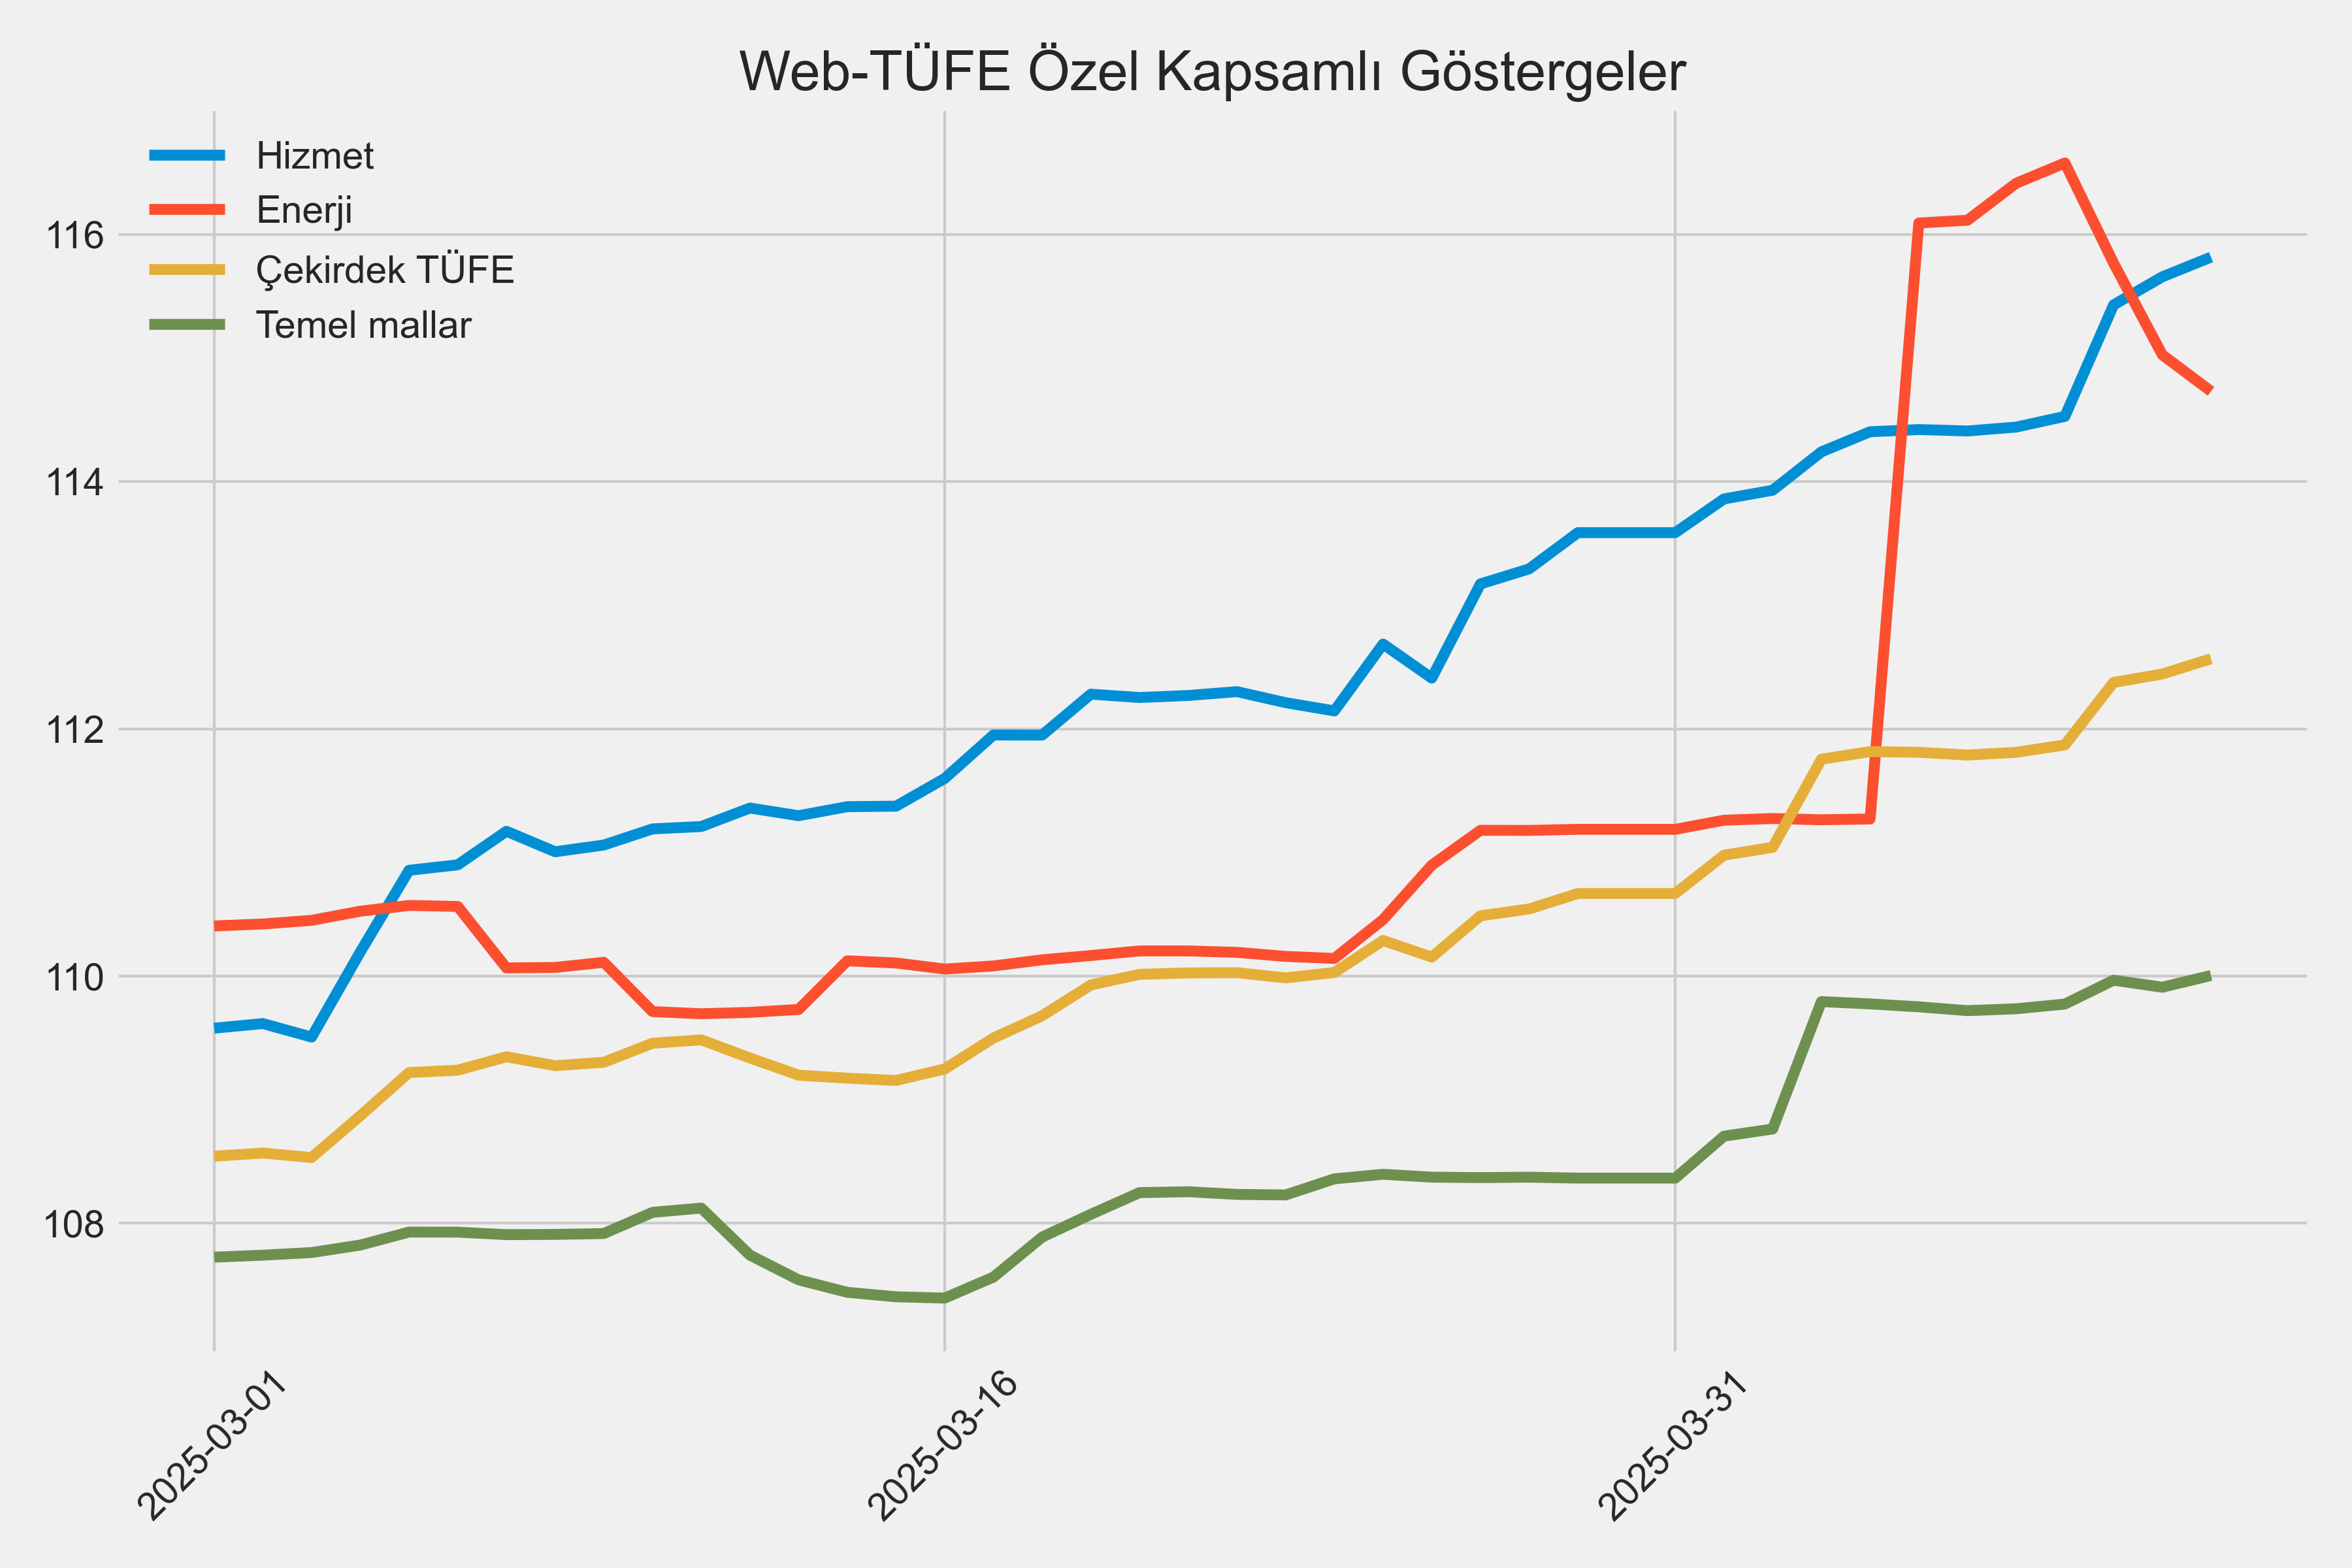

The table this chart was drawn from, first rows:
, Mevsimlik Ürünler Hariç TÜFE, TÜFE B, TÜFE C, TÜFE D, TÜFE F, Mallar, Enerji, Gıda ve alkolsüz içecekler, Taze meyve ve sebze, İşlenmemiş gıda, Diğer işlenmemiş gıda, İşlenmiş Gıda, Ekmek ve tahıllar, Diğer işlenmiş gıda, Enerji ve gıda dışı mallar, Temel mallar, Giyim ve ayakkabı, Dayanıklı Mallar (altın hariç), Diğer Temel Mallar, Alkollü içecekler, tütün ve altın, Hizmet, Kira, Lokanta ve oteller
2025-01-01, 100.1, 100, 100, 100, 100.1, 100.1, 100.0, 100.3, 100.8, 100.5, 100.3, 100.2, 100.0, 100.2, 100.0, 100.0, 100.0, 100, 100.0, 100.0, 100.0, 100.0, 100.0
2025-01-02, 100.1, 100.1, 100, 100.1, 100.2, 100.2, 100.0, 100.6, 100.9, 100.7, 100.5, 100.5, 100.3, 100.5, 100.0, 100.0, 100.0, 100, 100.0, 100.0, 100.0, 100.0, 100.0
2025-01-03, 100.1, 100.1, 100, 100.1, 100.3, 100.3, 100.0, 100.8, 101.6, 101.3, 100.9, 100.4, 100.3, 100.4, 100.0, 100.0, 100.0, 100, 100.0, 100.0, 100.0, 100.0, 100.0
2025-01-04, 100.2, 100.1, 100, 100.1, 100.3, 100.3, 100.0, 100.8, 101.2, 101.1, 100.9, 100.5, 100.3, 100.6, 100.0, 100.0, 100.0, 100, 100.0, 100.0, 100.0, 100.0, 100.0
2025-01-05, 100.2, 100.1, 100, 100.1, 100.2, 100.3, 100.0, 100.7, 101, 101, 101, 100.6, 100.3, 100.6, 100.0, 100.0, 100.0, 100, 100.0, 100.0, 100.0, 100.0, 100.0
2025-01-06, 101, 100.2, 100.1, 100.9, 100.5, 101.3, 105.4, 100.9, 101.8, 101.4, 101, 100.6, 100.3, 100.6, 100.0, 100.0, 100.0, 100, 100.0, 100.0, 100.2, 100.8, 100.0
2025-01-07, 101.2, 100.3, 100.2, 101.1, 100.6, 101.4, 105.6, 101.1, 102.5, 101.7, 101, 100.6, 100.5, 100.7, 100.1, 100.1, 100, 100.1, 100, 100, 100.4, 101, 100.2
2025-01-08, 101.2, 100.4, 100.3, 101.1, 100.8, 101.6, 105.6, 101.5, 104.2, 102.7, 101.2, 100.7, 100.5, 100.7, 100.1, 100.1, 100, 100.1, 100, 100, 100.5, 101.2, 100.2
2025-01-09, 101.4, 100.4, 100.3, 101.2, 101, 101.8, 106.2, 101.7, 104.7, 103, 101.4, 100.8, 100.4, 100.9, 100.1, 100.1, 100, 100.2, 100.1, 100, 100.6, 101.1, 100.6
2025-01-10, 101.4, 100.6, 100.4, 101.3, 101.1, 101.8, 106.2, 101.7, 104.3, 102.8, 101.4, 100.9, 100.4, 101, 100.1, 100.1, 100, 100.2, 100.1, 100, 100.9, 101.3, 101.3
2025-01-11, 101.5, 100.6, 100.5, 101.4, 101.2, 101.8, 106.2, 101.7, 104.2, 102.8, 101.5, 101, 100.4, 101.1, 100.2, 100.2, 100, 100.3, 100.1, 100, 101, 101.5, 101.4
2025-01-12, 101.6, 100.7, 100.6, 101.5, 101.2, 101.8, 106.2, 101.7, 104.2, 102.8, 101.5, 101, 100.4, 101.1, 100.2, 100.2, 100, 100.3, 100.2, 100, 101.1, 101.6, 101.4
2025-01-13, 101.7, 100.8, 100.6, 101.5, 101.2, 101.8, 106.3, 101.7, 103.5, 102.5, 101.6, 101.1, 100.4, 101.3, 100.2, 100.2, 100, 100.3, 100.2, 100, 101.2, 101.8, 101.4
2025-01-14, 101.8, 100.9, 100.8, 101.7, 101.3, 101.9, 106.3, 101.6, 102.7, 102.2, 101.7, 101.3, 100.4, 101.4, 100.4, 100.4, 100, 100.7, 100.3, 100, 101.3, 102, 101.4
2025-01-15, 102.2, 101.4, 101.3, 102.1, 101.7, 101.9, 106.3, 101.6, 102.2, 101.9, 101.7, 101.5, 100.4, 101.7, 100.5, 100.5, 100.1, 100.8, 100.3, 100, 102.4, 102.1, 101.4
2025-01-16, 102.4, 101.5, 101.4, 102.2, 101.7, 102.1, 106.8, 101.6, 101.7, 101.7, 101.6, 101.6, 100.9, 101.8, 100.6, 100.6, 100.2, 100.8, 100.5, 100.1, 102.5, 102.2, 101.5
2025-01-17, 102.5, 101.6, 101.5, 102.3, 101.8, 102.1, 106.8, 101.7, 101.1, 101.4, 101.6, 101.9, 101.4, 102, 100.6, 100.6, 100.1, 100.8, 100.6, 100.1, 102.6, 102.4, 101.7
2025-01-18, 102.6, 101.7, 101.6, 102.5, 101.9, 102.2, 106.9, 101.8, 101.1, 101.4, 101.6, 102, 101.4, 102.2, 100.7, 100.6, 100.1, 100.9, 100.8, 100.2, 102.8, 102.5, 101.6
2025-01-19, 102.6, 101.8, 101.7, 102.5, 101.9, 102.2, 106.9, 101.8, 101.1, 101.4, 101.6, 102.1, 101.4, 102.2, 100.7, 100.7, 100.1, 100.9, 101, 100.3, 102.9, 102.7, 101.5
2025-01-20, 102.8, 101.9, 101.9, 102.7, 102.1, 102.3, 107.2, 101.9, 101.1, 101.4, 101.7, 102.2, 101.4, 102.3, 100.8, 100.8, 100.2, 100.9, 101.1, 100.3, 103.2, 102.8, 102.2
2025-01-21, 102.9, 102, 102, 102.8, 102.1, 102.3, 107.2, 101.8, 100.5, 101.1, 101.7, 102.2, 101.4, 102.4, 100.9, 100.9, 100.4, 100.9, 101.4, 100.7, 103.4, 103, 102.2
2025-01-22, 103, 102.2, 102.2, 102.9, 102.2, 102.3, 107.2, 101.8, 100.6, 101.2, 101.8, 102.2, 101.4, 102.4, 101, 100.9, 100.4, 100.9, 101.5, 100.9, 103.7, 103.1, 103
2025-01-23, 103.1, 102.2, 102.2, 102.9, 102.3, 102.4, 107.2, 101.9, 100.7, 101.2, 101.8, 102.3, 101.4, 102.5, 101, 100.9, 100.3, 100.9, 101.6, 101.1, 103.7, 103.2, 103
2025-01-24, 103.3, 102.5, 102.2, 103.2, 102.4, 102.5, 107.2, 102.2, 99.1, 100.6, 102.1, 103.3, 102.6, 103.4, 101, 101, 100.3, 100.9, 101.9, 101.5, 103.8, 103.4, 103
2025-01-25, 103.4, 102.6, 102.3, 103.3, 102.4, 102.6, 107.2, 102.2, 98.19, 100.2, 102.1, 103.6, 102.9, 103.7, 101.1, 101.1, 100.3, 100.9, 102.2, 101.5, 103.8, 103.5, 102.8
2025-01-26, 103.5, 102.7, 102.4, 103.4, 102.5, 102.7, 107.2, 102.3, 98.87, 100.6, 102.1, 103.6, 102.9, 103.8, 101.2, 101.2, 100.4, 101, 102.4, 101.6, 104, 103.7, 103.2
2025-01-27, 103.6, 102.8, 102.5, 103.5, 102.6, 102.8, 107.2, 102.5, 99.17, 100.9, 102.4, 103.7, 103.2, 103.8, 101.4, 101.3, 100.6, 101, 102.7, 101.7, 104.1, 103.8, 103.2
2025-01-28, 103.8, 103, 102.8, 103.7, 102.8, 103, 107.2, 102.7, 99.2, 101, 102.7, 103.8, 103.4, 103.9, 101.7, 101.7, 101.3, 101.1, 103.2, 101.7, 104.2, 103.9, 103.3
2025-01-29, 103.8, 103, 102.7, 103.6, 102.9, 103.1, 107.2, 102.9, 100.1, 101.6, 103, 103.9, 103.4, 104, 101.8, 101.7, 101.1, 101.1, 103.6, 101.8, 104.1, 104.1, 103.5
2025-01-30, 103.6, 102.8, 102.4, 103.4, 102.7, 103.2, 107.2, 103, 100, 101.6, 103.1, 104, 103.4, 104.1, 101.8, 101.7, 101.1, 101.1, 103.7, 102.3, 103.3, 104.2, 103.2
2025-01-31, 103.6, 102.9, 102.5, 103.5, 102.7, 103.1, 106.9, 102.8, 98.41, 100.8, 103, 104.2, 103.4, 104.3, 101.9, 101.8, 101.2, 101.1, 103.8, 102.4, 103.4, 104.4, 103.4
2025-02-01, 104.1, 103.1, 102.6, 104, 102.9, 103.7, 108.9, 103.2, 99.11, 101.2, 103.1, 104.6, 103.7, 104.8, 102.1, 102.1, 101.6, 101.3, 104.2, 102.7, 103.4, 104.3, 103.2
2025-02-02, 104.2, 103.2, 102.8, 104, 103, 103.8, 108.9, 103.2, 99.14, 101.2, 103.1, 104.6, 103.8, 104.8, 102.3, 102.2, 101.7, 101.3, 104.5, 102.8, 103.5, 104.3, 103.5
2025-02-03, 104.2, 103.3, 102.9, 104.1, 103.1, 103.9, 108.9, 103.3, 99.45, 101.4, 103.2, 104.7, 103.8, 104.9, 102.5, 102.4, 102.1, 101.3, 104.8, 103.1, 103.5, 104.4, 103.5
2025-02-04, 104.5, 103.5, 103.1, 104.4, 103.2, 104.2, 109.6, 103.4, 98.97, 101.3, 103.4, 104.9, 104.2, 105.1, 102.8, 102.7, 102.4, 101.6, 105.5, 104, 103.6, 104.8, 103.4
2025-02-05, 104.7, 103.7, 103.3, 104.6, 103.5, 104.4, 109.7, 103.8, 100.2, 101.9, 103.4, 105.1, 104.2, 105.3, 102.9, 102.8, 102.4, 101.6, 105.7, 104.8, 104, 105.1, 104.1
2025-02-06, 105, 104, 103.4, 104.9, 103.8, 104.7, 110.1, 104.3, 100.4, 102.2, 103.9, 105.7, 105.7, 105.7, 103.1, 102.9, 102.5, 101.7, 105.9, 105.2, 104, 105.2, 103.9
2025-02-07, 105.1, 104.1, 103.6, 105, 103.8, 104.8, 110.1, 104.2, 99.63, 101.8, 103.8, 105.9, 105.7, 105.9, 103.2, 103, 102.7, 101.8, 106.2, 105.3, 104.3, 105.2, 104.6
2025-02-08, 105.3, 104.3, 103.8, 105.2, 104, 104.8, 110.1, 104.2, 99.47, 101.7, 103.8, 105.9, 105.7, 106, 103.4, 103.2, 102.8, 101.8, 106.8, 105.5, 104.5, 105.3, 105.1
2025-02-09, 105.3, 104.3, 103.9, 105.2, 104, 104.9, 110.1, 104.2, 99.47, 101.7, 103.8, 105.9, 105.7, 106, 103.5, 103.4, 102.9, 101.8, 107, 105.7, 104.5, 105.3, 104.9
2025-02-10, 105.4, 104.5, 104.1, 105.4, 104.2, 105.1, 110.2, 104.3, 99.96, 101.9, 103.8, 106, 105.7, 106.1, 103.8, 103.6, 103.6, 101.9, 107.2, 106.3, 104.6, 105.5, 105.1
2025-02-11, 105.6, 104.8, 104.4, 105.6, 104.5, 105.4, 110.2, 104.6, 101.1, 102.5, 103.9, 106.1, 105.7, 106.2, 104.3, 104.1, 104.4, 102, 108.3, 109.5, 104.7, 105.9, 105
2025-02-12, 105.7, 105, 104.7, 105.8, 104.8, 105.6, 110.1, 104.9, 102.1, 102.9, 103.7, 106.3, 105.8, 106.4, 104.5, 104.3, 104.7, 102.1, 108.7, 109.5, 105.1, 106.1, 105.7
2025-02-13, 105.9, 105.2, 104.9, 106, 105, 105.8, 110.2, 105, 102.6, 103.2, 103.8, 106.3, 105.8, 106.5, 104.7, 104.5, 104.7, 102.3, 108.9, 109.9, 105.4, 106.1, 106.2
2025-02-14, 105.9, 105.2, 104.9, 106, 105, 105.8, 110.2, 105, 102.3, 103.1, 103.8, 106.4, 105.8, 106.5, 104.7, 104.5, 104.7, 102.3, 108.9, 109.9, 105.3, 106.1, 106.3
2025-02-15, 106, 105.3, 104.9, 106.1, 105.1, 106, 110.2, 105.2, 102.6, 103.3, 104, 106.5, 105.9, 106.6, 105, 104.8, 104.7, 102.3, 110, 109.9, 105.1, 106.2, 106.6
2025-02-16, 106.1, 105.3, 104.9, 106.1, 105.1, 106, 110.2, 105.2, 102.5, 103.4, 104.2, 106.5, 105.9, 106.7, 105, 104.8, 104.7, 102.3, 110, 109.9, 105.1, 106.2, 106.6
2025-02-17, 106.1, 105.3, 104.9, 106.1, 105.1, 106, 110.3, 105.3, 102.7, 103.6, 104.4, 106.6, 105.9, 106.7, 105, 104.8, 104.7, 102.4, 110, 110.1, 105.1, 106.5, 106.1
2025-02-18, 106.3, 105.7, 105.3, 106.4, 105.5, 106.5, 110.4, 105.7, 103.9, 104.4, 104.9, 106.7, 105.9, 106.9, 105.7, 105.4, 106.3, 102.4, 111, 111.1, 105.2, 106.8, 105.5
2025-02-19, 106.3, 105.7, 105.4, 106.5, 105.6, 106.7, 110.4, 106, 104.6, 104.9, 105.1, 106.9, 106, 107, 105.8, 105.5, 106.4, 102.3, 111.4, 111.2, 105.2, 106.8, 105.4
2025-02-20, 106.7, 106.3, 106.2, 107.1, 106.1, 106.9, 110.4, 106, 104.6, 104.9, 105.1, 106.9, 106, 107, 106.5, 106.2, 108.3, 102.6, 111.5, 112.2, 106.2, 106.9, 104.7
2025-02-21, 106.8, 106.6, 106.4, 107.2, 106.3, 107.2, 110.4, 106.2, 105, 105.1, 105.1, 107, 106.2, 107.2, 106.9, 106.6, 109.4, 102.7, 111.8, 112, 106.2, 107, 104.3
2025-02-22, 107.4, 107.2, 107.3, 107.8, 106.8, 107.1, 110.3, 106.1, 105.2, 105.1, 105, 106.8, 106, 107, 106.9, 106.6, 109.3, 102.8, 111.7, 112.7, 108.1, 107.4, 104.3
2025-02-23, 107.5, 107.2, 107.3, 107.9, 106.9, 107.3, 110.8, 106.2, 105.3, 105.2, 105.2, 106.9, 106, 107.1, 107, 106.7, 109.7, 102.8, 111.8, 112.9, 108.1, 107.4, 104
2025-02-24, 107.5, 107.3, 107.4, 108, 106.9, 107.4, 110.8, 106.3, 105.1, 105.3, 105.5, 106.9, 106.1, 107.1, 107.2, 106.9, 110, 102.9, 112, 112.9, 108.1, 107.5, 103.6
2025-02-25, 107.7, 107.7, 107.9, 108.4, 107.4, 108, 110.8, 106.7, 106.4, 106.1, 105.8, 107.1, 106.2, 107.3, 108, 107.7, 112.2, 103.1, 112.7, 112.6, 108.2, 107.7, 103.4
2025-02-26, 107.8, 107.8, 107.9, 108.4, 107.5, 108.1, 110.8, 107, 107.2, 106.6, 106, 107.3, 106.4, 107.6, 108, 107.7, 112.2, 103.1, 112.7, 112.6, 108.2, 107.7, 103.4
2025-02-27, 108.1, 108.1, 108.4, 108.7, 107.7, 108, 110.4, 107, 107.3, 106.7, 106.1, 107.2, 106.4, 107.4, 108, 107.7, 112.2, 103.1, 112.6, 111.6, 109.3, 107.8, 103.4
2025-02-28, 108.1, 108.2, 108.5, 108.7, 107.8, 108, 110.4, 107.1, 107.6, 106.9, 106.2, 107.2, 106.2, 107.4, 108, 107.7, 112.1, 103.1, 112.6, 110.7, 109.6, 108, 103.9
2025-03-01, 108.2, 108.3, 108.5, 108.8, 107.9, 108.1, 110.4, 107.3, 108.2, 107.3, 106.4, 107.3, 106.3, 107.6, 108.1, 107.7, 112.2, 103.2, 112.6, 110.5, 109.6, 108.1, 103.7
... 42 more rows
